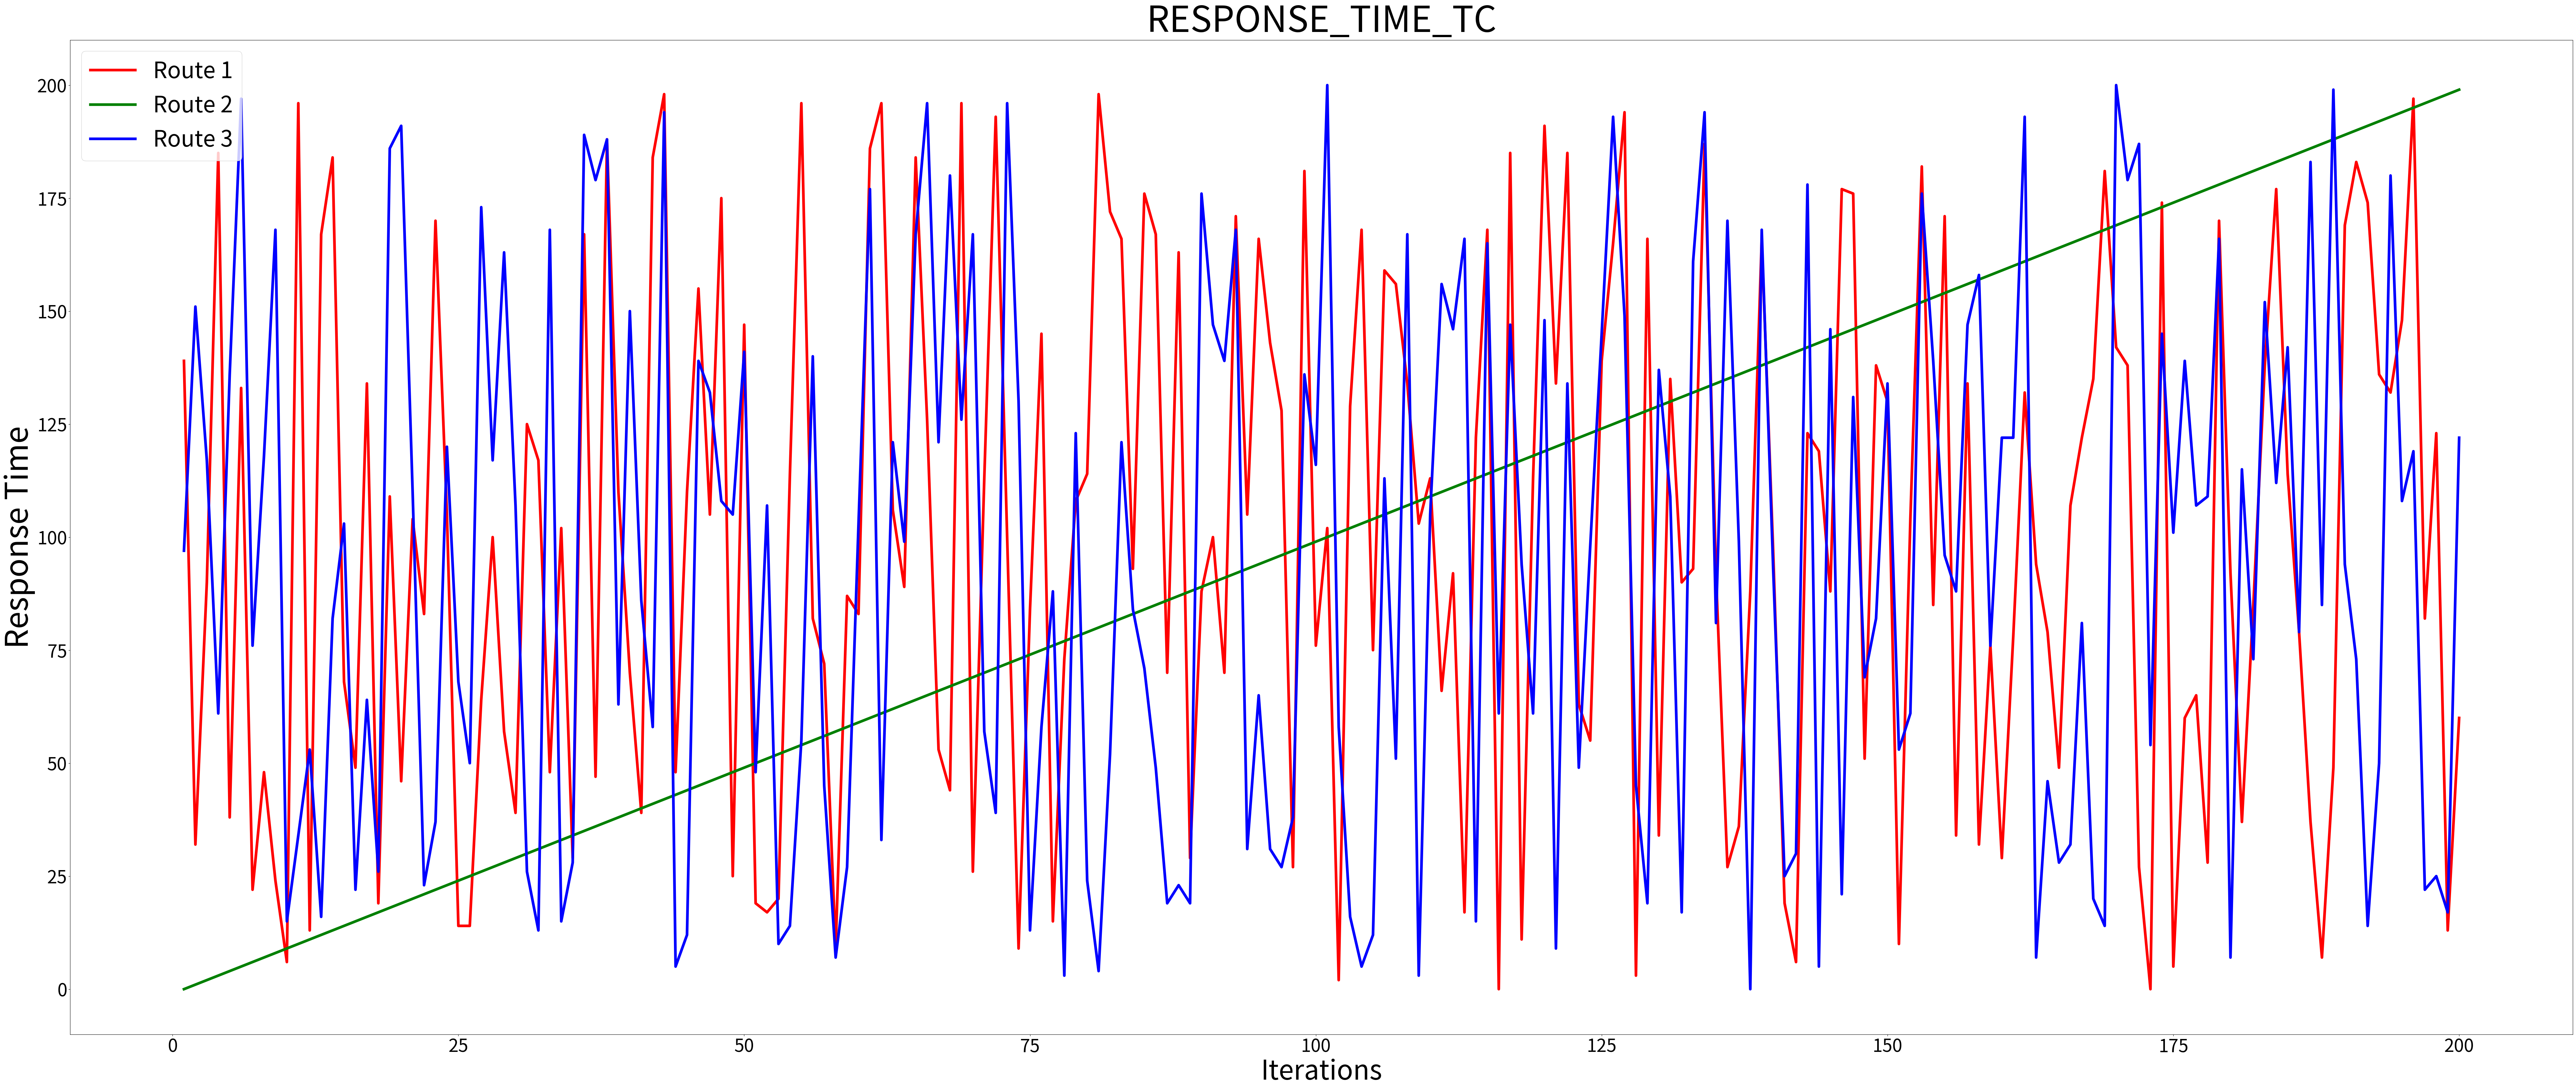

Here is the Python script that generated this plot: (Note: this script raises an exception after producing the figure.)
import matplotlib.pyplot as plt
import numpy as np
import random

# X and Y axis value.
x = np.array([_ for _ in range(1, 201)])
y1 = np.array([random.randint(0, 200) for _ in range(200)])
y2 = np.array([_ for _ in range(200)])
y3 = np.array([random.randint(0, 200) for _ in range(200)])
# Graph size.
plt.figure(figsize=(100, 40))
# Plot.
plt.plot(x, y1, label="Route 1", linewidth=6, color="red")
plt.plot(x, y2, label="Route 2", linewidth=6, color="green")
plt.plot(x, y3, label="Route 3", linewidth=6, color="blue")
# Show the Legend.
plt.legend(prop={"size": 50}, loc="upper left")
# Title.
plt.title('RESPONSE_TIME_TC', fontsize=80)
# X and Y axis name.
plt.xlabel("Iterations", fontsize=60)
plt.ylabel("Response Time", fontsize=70)
# Show all values for both x, and y.
plt.xticks(fontsize=40)
plt.yticks(fontsize=40)
# Save the plot into a file.
plt.savefig("/home/<user>/Desktop/da.png")


